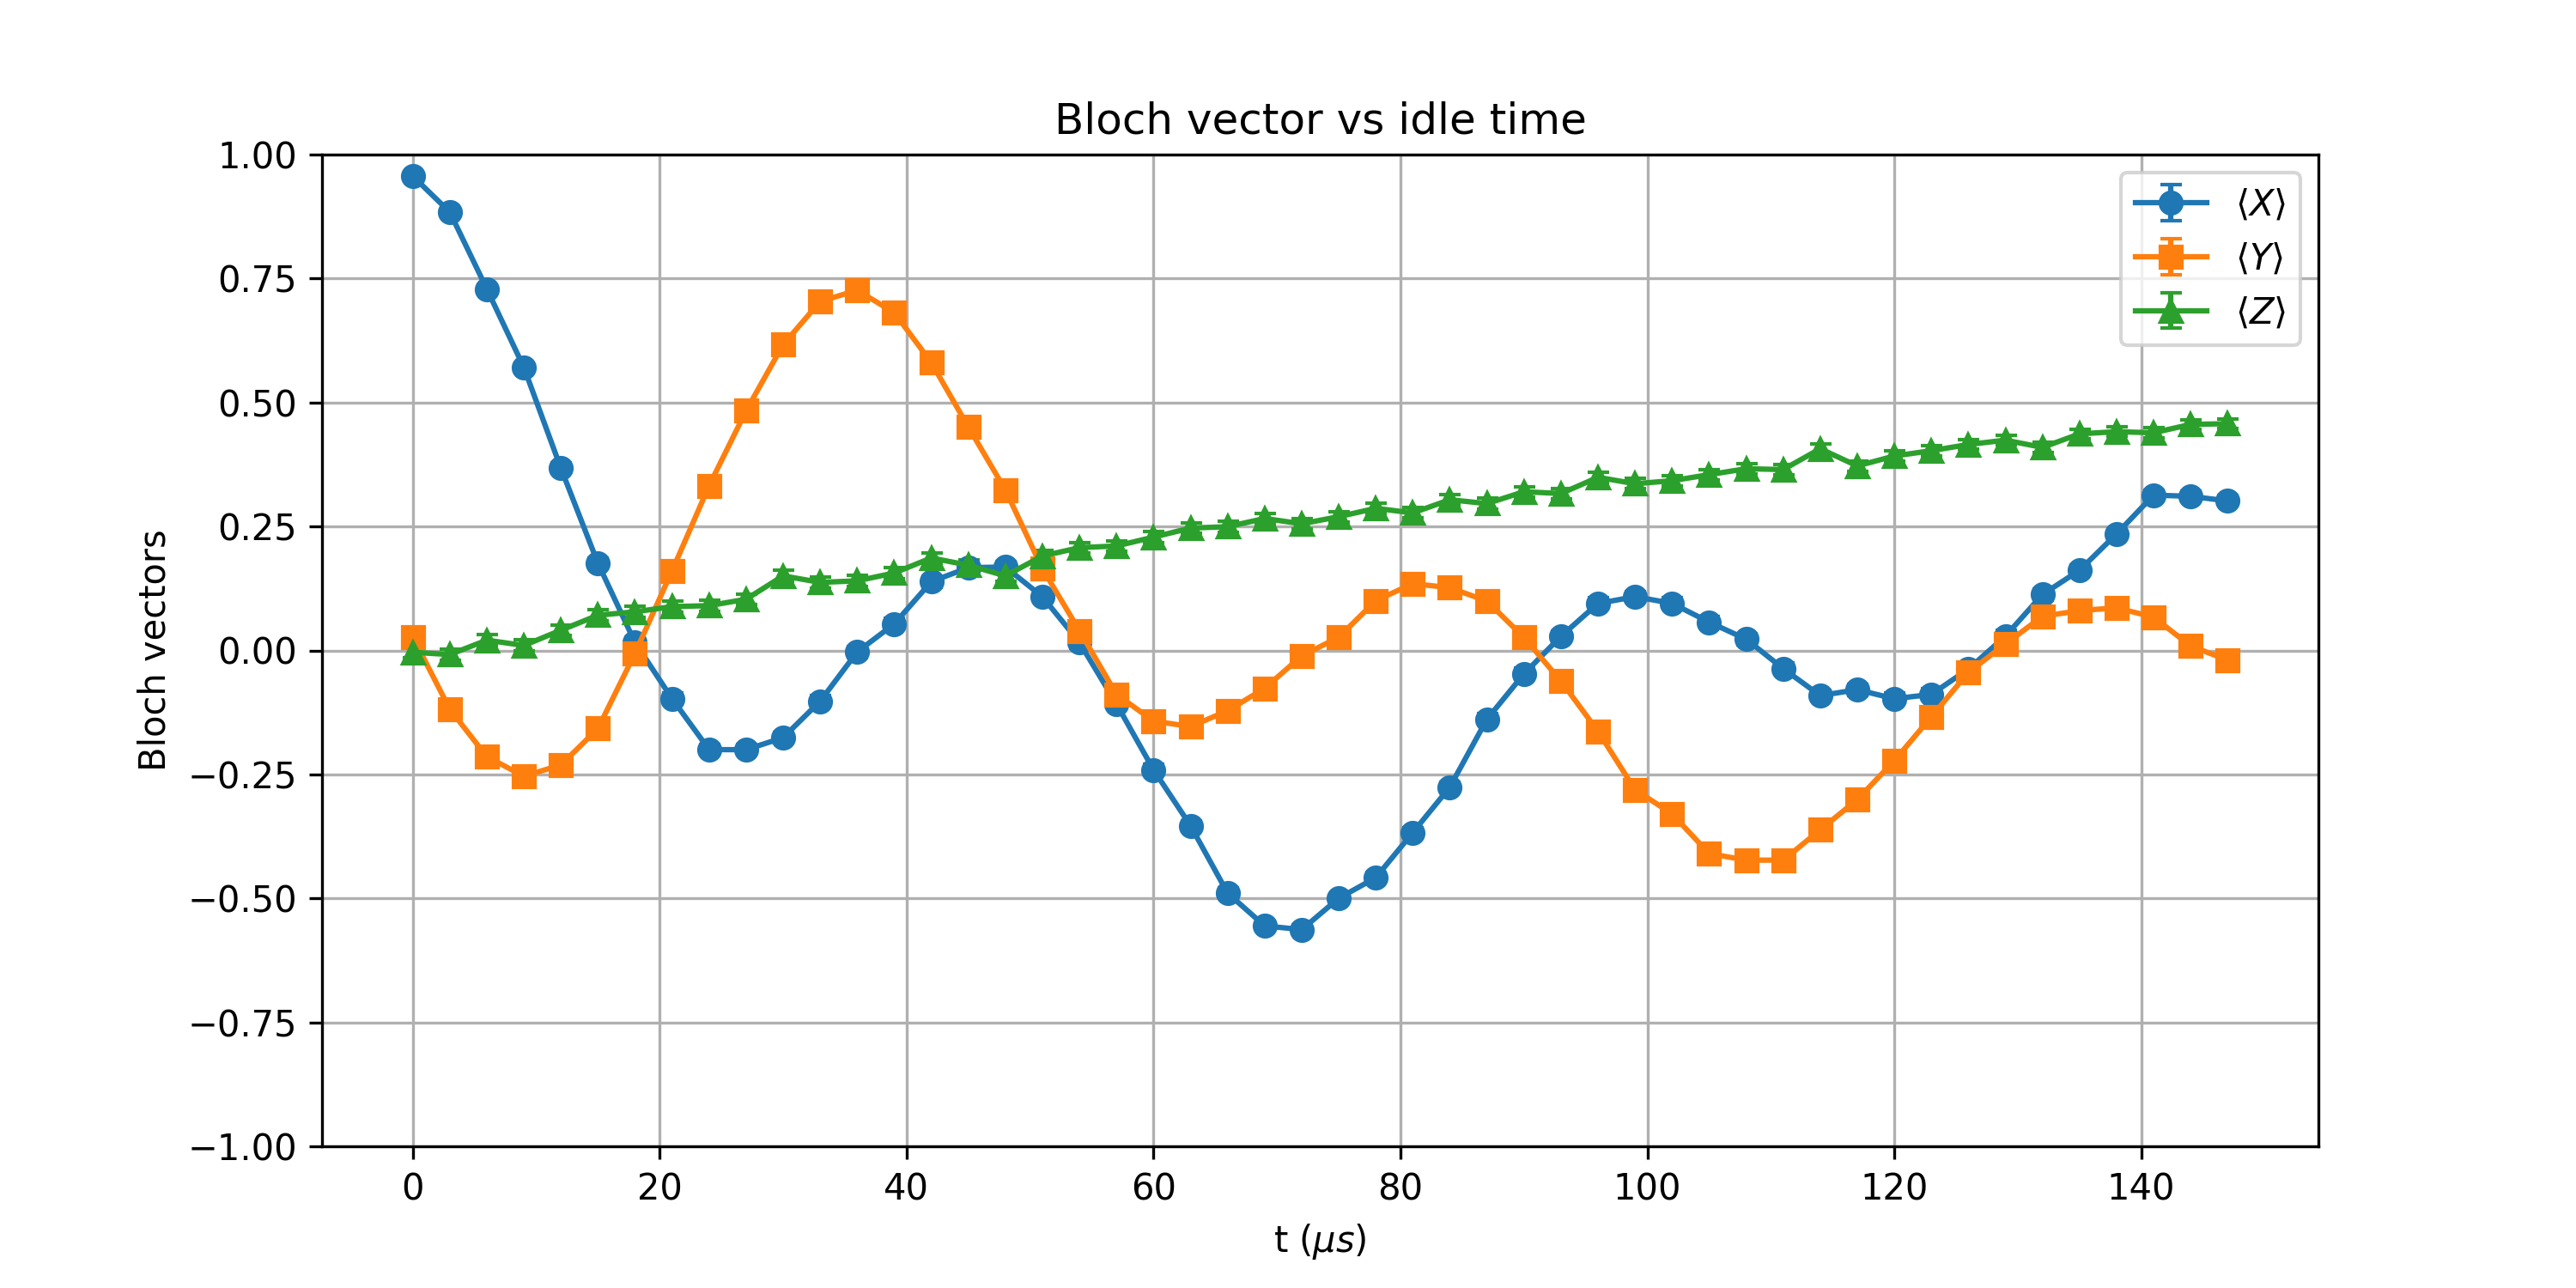

The table this chart was drawn from, first rows:
t_us, X_mean, Y_mean, Z_mean, X_std, Y_std, Z_std
0.0, 0.9565, 0.02734, -0.003662, 0.003222, 0.01104, 0.01105
3, 0.884, -0.1184, -0.008301, 0.005164, 0.01097, 0.01105
6, 0.729, -0.2141, 0.02075, 0.007563, 0.01079, 0.01105
9, 0.5708, -0.2537, 0.01001, 0.009072, 0.01069, 0.01105
12, 0.3674, -0.231, 0.04077, 0.01028, 0.01075, 0.01104
15, 0.1758, -0.1575, 0.07104, 0.01088, 0.01091, 0.01102
18, 0.01611, -0.005859, 0.07788, 0.01105, 0.01105, 0.01101
21.0, -0.09717, 0.1604, 0.08838, 0.011, 0.01091, 0.01101
24, -0.2, 0.332, 0.09033, 0.01083, 0.01042, 0.011
27.0, -0.2002, 0.4834, 0.1033, 0.01082, 0.009672, 0.01099
30, -0.1758, 0.6167, 0.1504, 0.01088, 0.008697, 0.01092
33, -0.1023, 0.7039, 0.1372, 0.01099, 0.007848, 0.01094
36, -0.00293, 0.7263, 0.1404, 0.01105, 0.007594, 0.01094
39.0, 0.05347, 0.6812, 0.1562, 0.01103, 0.008089, 0.01091
42.0, 0.1387, 0.5806, 0.1865, 0.01094, 0.008996, 0.01085
45, 0.167, 0.4507, 0.1719, 0.01089, 0.009863, 0.01088
48, 0.1682, 0.3237, 0.1504, 0.01089, 0.01045, 0.01092
51, 0.1084, 0.165, 0.1904, 0.01098, 0.0109, 0.01085
54.0, 0.01611, 0.03979, 0.2073, 0.01105, 0.01104, 0.01081
57, -0.1079, -0.08862, 0.2107, 0.01098, 0.01101, 0.0108
60, -0.2407, -0.1423, 0.2285, 0.01072, 0.01094, 0.01076
63.0, -0.3535, -0.1536, 0.2468, 0.01034, 0.01092, 0.01071
66, -0.4893, -0.1216, 0.2495, 0.009636, 0.01097, 0.0107
69.0, -0.5554, -0.07642, 0.2661, 0.009188, 0.01102, 0.01065
72, -0.563, -0.01099, 0.2554, 0.009131, 0.01105, 0.01068
75.0, -0.4998, 0.02661, 0.2698, 0.00957, 0.01104, 0.01064
78.0, -0.4583, 0.1003, 0.2866, 0.00982, 0.01099, 0.01058
81, -0.3672, 0.1348, 0.2773, 0.01028, 0.01095, 0.01062
84.0, -0.2756, 0.1265, 0.304, 0.01062, 0.01096, 0.01053
87, -0.1389, 0.09961, 0.2961, 0.01094, 0.01099, 0.01055
90, -0.04736, 0.02637, 0.3201, 0.01104, 0.01104, 0.01047
93.0, 0.02856, -0.06177, 0.3164, 0.01104, 0.01103, 0.01048
96, 0.09473, -0.1631, 0.3491, 0.011, 0.0109, 0.01035
99.0, 0.1084, -0.2808, 0.3362, 0.01098, 0.0106, 0.01041
102, 0.09497, -0.3296, 0.3423, 0.011, 0.01043, 0.01038
105, 0.05713, -0.4097, 0.3545, 0.01103, 0.01008, 0.01033
108.0, 0.02271, -0.4229, 0.3665, 0.01105, 0.01001, 0.01028
111, -0.03662, -0.4229, 0.3647, 0.01104, 0.01001, 0.01029
114, -0.09106, -0.3618, 0.4067, 0.011, 0.0103, 0.01009
117, -0.0791, -0.3008, 0.3721, 0.01101, 0.01054, 0.01026
120, -0.09741, -0.2224, 0.3921, 0.011, 0.01077, 0.01016
123, -0.08862, -0.1338, 0.4028, 0.01101, 0.01095, 0.01011
126.0, -0.0376, -0.04419, 0.4153, 0.01104, 0.01104, 0.01005
129.0, 0.02881, 0.01294, 0.4241, 0.01104, 0.01105, 0.01001
132, 0.1128, 0.06885, 0.4094, 0.01098, 0.01102, 0.01008
135, 0.1616, 0.08032, 0.4368, 0.0109, 0.01101, 0.009939
138.0, 0.2349, 0.08594, 0.4412, 0.01074, 0.01101, 0.009915
141, 0.3132, 0.06714, 0.439, 0.01049, 0.01102, 0.009927
144, 0.3108, 0.009033, 0.4558, 0.0105, 0.01105, 0.009834
147.0, 0.3015, -0.01953, 0.4573, 0.01053, 0.01105, 0.009826
